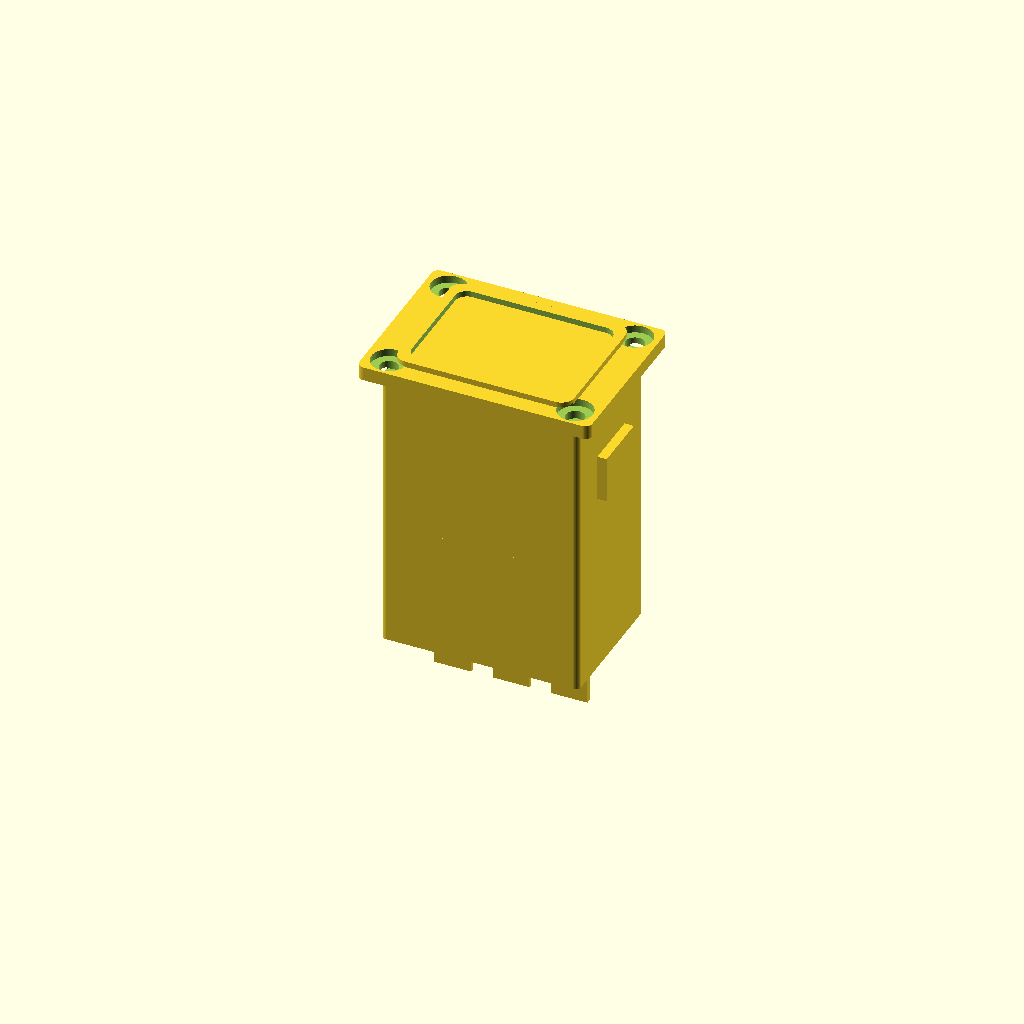
Cell 1: rendered with the file's own defaults.
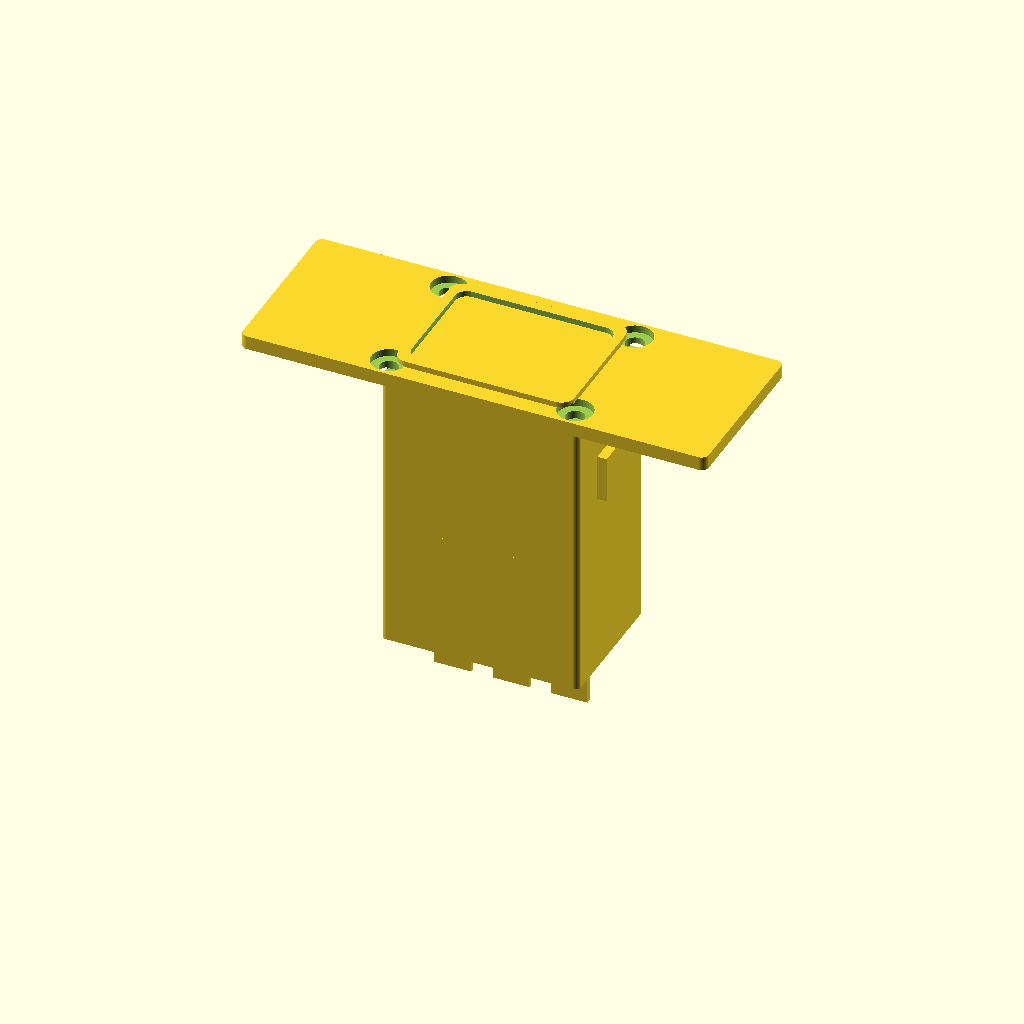
Cell 2: flange_w = 80 (everything else at default).
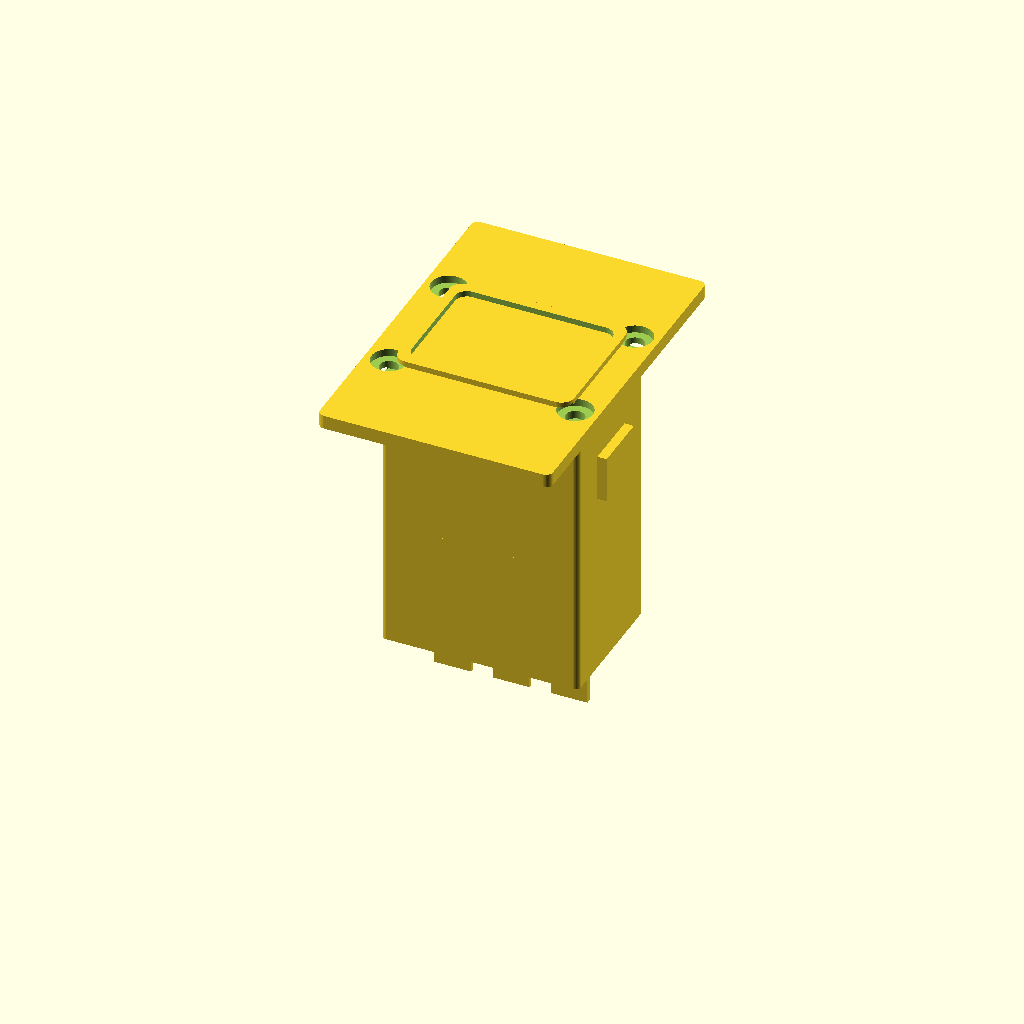
Cell 3 — flange_h set to 58, the other parameters unchanged.
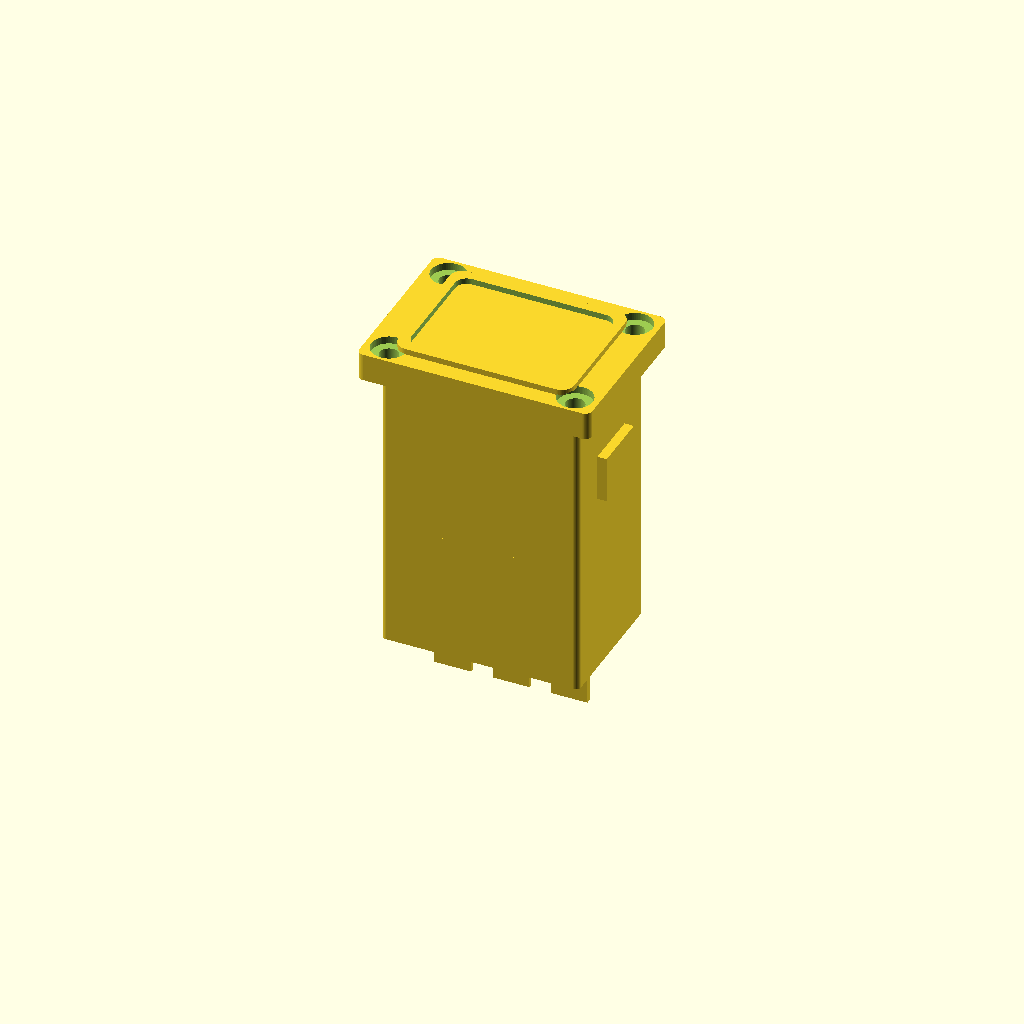
Cell 4: flange_t = 4.8 (everything else at default).
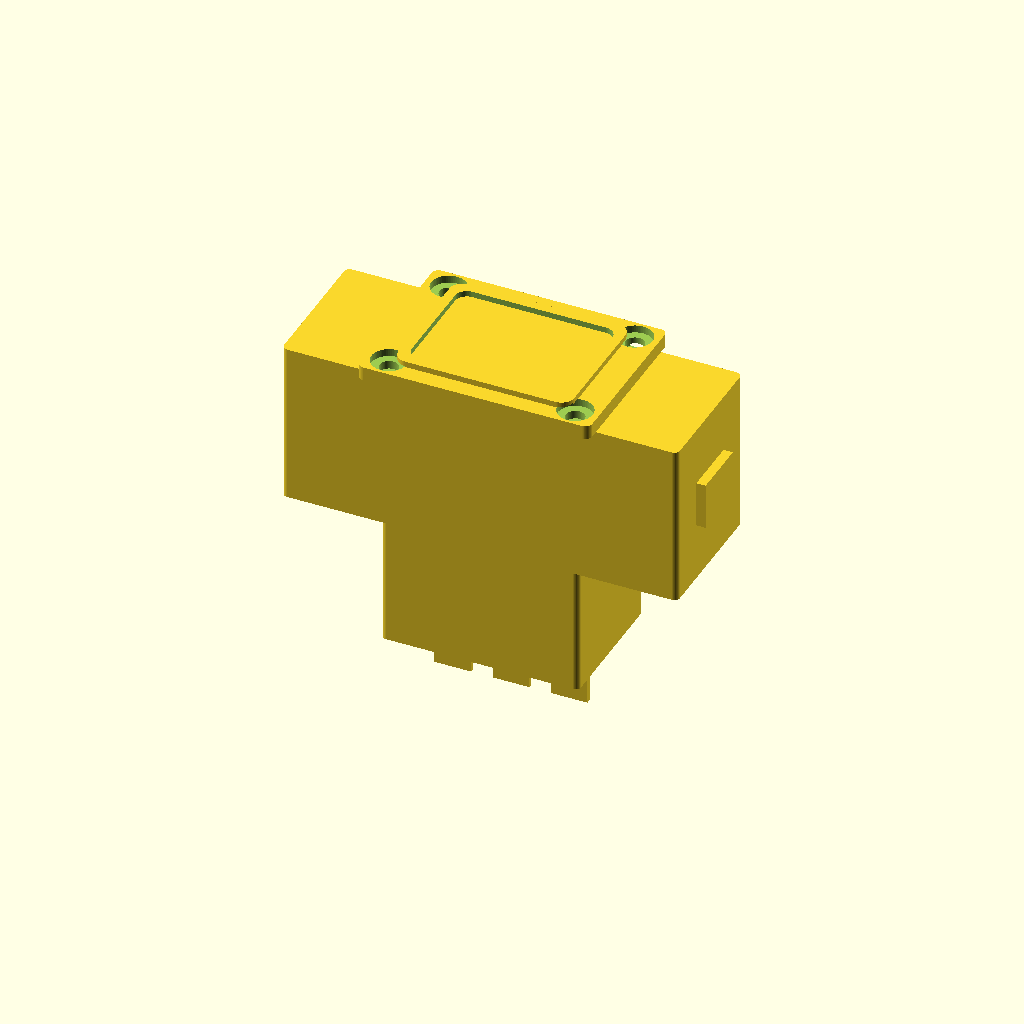
Cell 5: body_w = 68 (everything else at default).
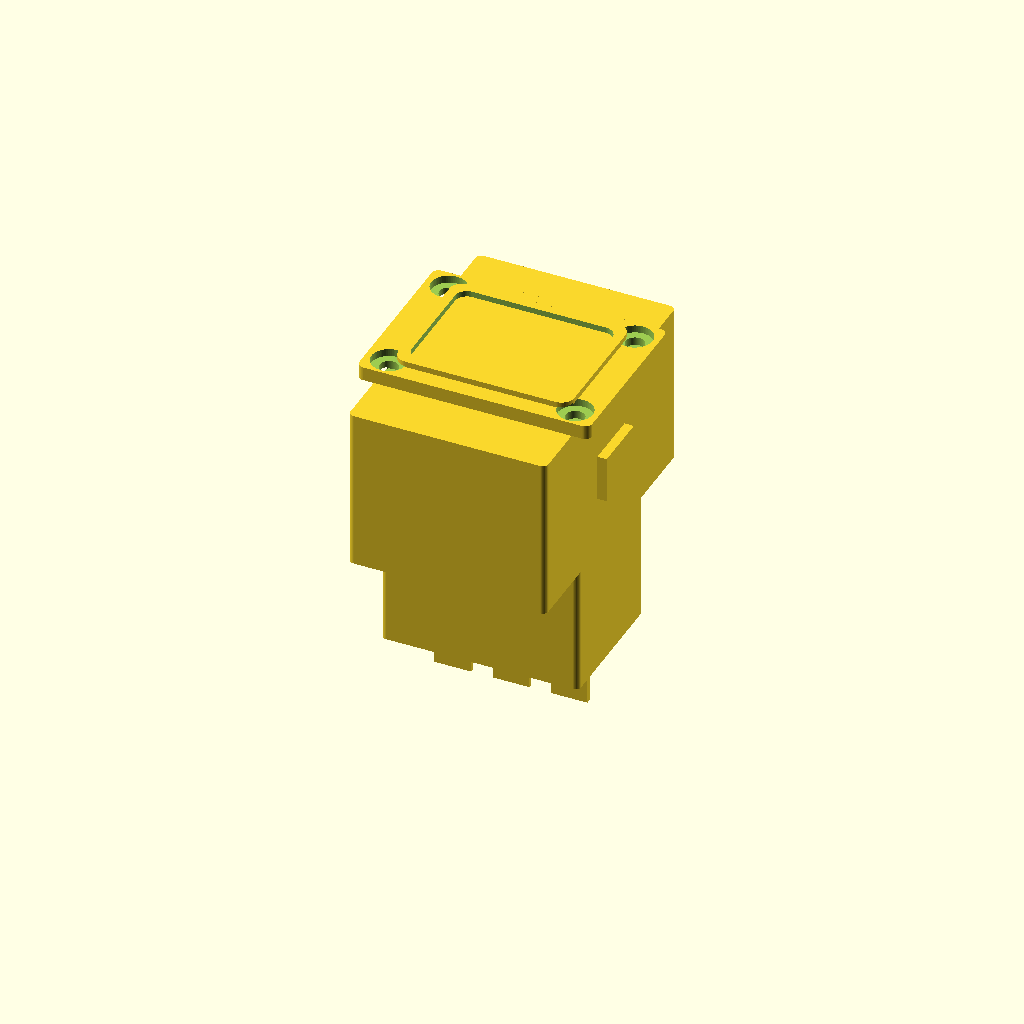
Cell 6 — body_h set to 48, the other parameters unchanged.
One fixed orthographic camera (rotation 55°, 0°, 25°; colour scheme Cornfield) for every cell.
OpenSCAD source file results/nopscadlib/ablations/no_json_ir/scad/iec__IEC_yunpen.scad:
$fn = 64;

// IEC filtered inlet module (approximate) - overall front flange 40 x 29 mm
// Coordinate system: Front face at z=0, body extends to negative z.

flange_w = 40.0;
flange_h = 29.0;
flange_t = 2.4;

body_w = 34.0;
body_h = 24.0;
body_d = 28.0;          // main inlet body depth behind flange

filter_w = 34.0;
filter_h = 24.0;
filter_d = 22.0;        // filter housing depth behind body

// Front IEC C14 opening (outer shroud opening)
iec_open_w = 27.0;
iec_open_h = 20.0;
iec_open_d = 18.0;      // cut depth into body

// Inner recess to suggest C14 cavity
iec_recess_w = 23.0;
iec_recess_h = 16.0;
iec_recess_d = 12.0;

// Pin openings (3 rectangular slots)
pin_slot_w = 6.2;
pin_slot_h = 3.2;
pin_slot_d = 22.0;      // cut through body into filter area
pin_pitch_x = 10.0;     // L-N spacing
pin_y = -2.0;           // slightly below center like many C14 inlets

// Ground pin above
gnd_slot_w = 6.2;
gnd_slot_h = 3.2;
gnd_y = 6.0;

// Mounting holes on flange
screw_d = 3.2;
screw_head_clear_d = 6.0;
screw_x = 16.0;
screw_y = 11.0;

// Front bezel lip around opening (adds characteristic inlet frame)
bezel_lip = 1.6;        // thickness of raised frame around opening
bezel_raise = 1.2;      // how far it protrudes forward from flange front
bezel_corner_r = 2.0;   // rounded corners for bezel opening

// Side snap/retention ears on body sides (approx)
ear_w = 2.2;
ear_h = 10.0;
ear_d = 8.0;
ear_inset_z = 10.0;     // distance from flange into body

// Rear spade terminals (3)
term_w = 6.3;
term_h = 0.8;
term_d = 12.0;
term_z_overlap = 1.2;   // overlap into filter housing to ensure connectivity
term_y_offset = 0.0;
term_x_pitch = 10.0;

// ---------- helpers ----------
module rounded_rect_2d(w, h, r) {
    rr = min(r, min(w, h)/2);
    hull() {
        for (sx = [-1, 1], sy = [-1, 1])
            translate([sx*(w/2-rr), sy*(h/2-rr)]) circle(r=rr);
    }
}

module rounded_box(size=[10,10,10], r=1.0, center=true) {
    x=size[0]; y=size[1]; z=size[2];
    rr = min(r, min(x,y)/2);
    linear_extrude(height=z, center=center)
        rounded_rect_2d(x, y, rr);
}

module iec_filtered_inlet_40x29() {

    // Derived Z positions (front at z=0)
    body_z0   = -body_d;                 // body spans [body_z0, 0]
    filter_z0 = -(body_d + filter_d);    // filter spans [filter_z0, body_z0]

    // Bezel outer dims (frame around IEC opening)
    bezel_outer_w = iec_open_w + 2*bezel_lip;
    bezel_outer_h = iec_open_h + 2*bezel_lip;

    // Z placement for bezel: sits on flange front and protrudes forward
    flange_front_z = flange_t; // flange spans [0..flange_t]
    bezel_center_z = flange_front_z + bezel_raise/2 - 0.2; // slight overlap into flange

    union() {
        difference() {
            union() {
                // Flange (front plate) from z=0 to z=flange_t
                translate([0,0, flange_t/2])
                    rounded_box([flange_w, flange_h, flange_t], r=1.2, center=true);

                // Raised bezel/frame around IEC opening (characteristic inlet face)
                translate([0,0, bezel_center_z])
                    difference() {
                        rounded_box([bezel_outer_w, bezel_outer_h, bezel_raise], r=2.2, center=true);
                        // inner opening of bezel (slightly larger than cutout to show frame)
                        rounded_box([iec_open_w, iec_open_h, bezel_raise + 0.4], r=bezel_corner_r, center=true);
                    }

                // Main body behind flange (slightly inset to show flange lip)
                translate([0,0, body_z0/2])
                    rounded_box([body_w, body_h, body_d], r=1.0, center=true);

                // Filter housing behind body
                translate([0,0, (filter_z0 + body_z0)/2])
                    rounded_box([filter_w, filter_h, filter_d], r=1.0, center=true);

                // Side snap/retention ears (connected to body sides)
                for (sx = [-1, 1]) {
                    translate([
                        sx*(body_w/2 + ear_w/2 - 0.6), // overlap into body by 0.6
                        0,
                        -(ear_inset_z + ear_d/2)
                    ])
                        cube([ear_w, ear_h, ear_d], center=true);
                }

                // Rear spade terminals (3), connected into filter housing
                rear_face_z = filter_z0; // most negative face of filter
                for (i = [-1, 0, 1]) {
                    translate([
                        i*term_x_pitch,
                        term_y_offset,
                        rear_face_z - term_d/2 + term_z_overlap
                    ])
                        cube([term_w, term_h, term_d], center=true);
                }
            }

            // --- CUTOUTS ---

            // Outer IEC opening: rounded rectangle through flange and into body
            // Centered so its front face starts at z=0 and extends into negative z.
            translate([0,0, -iec_open_d/2 + 0.01])
                linear_extrude(height=iec_open_d + 0.02, center=true)
                    rounded_rect_2d(iec_open_w, iec_open_h, bezel_corner_r);

            // Inner recess (smaller) deeper into body to suggest cavity
            translate([0,0, -(flange_t + iec_recess_d/2)])
                linear_extrude(height=iec_recess_d, center=true)
                    rounded_rect_2d(iec_recess_w, iec_recess_h, 1.6);

            // Pin slots (cut from front into body/filter region)
            for (px = [-pin_pitch_x/2, pin_pitch_x/2]) {
                translate([px, pin_y, -(flange_t + pin_slot_d/2)])
                    cube([pin_slot_w, pin_slot_h, pin_slot_d], center=true);
            }
            translate([0, gnd_y, -(flange_t + pin_slot_d/2)])
                cube([gnd_slot_w, gnd_slot_h, pin_slot_d], center=true);

            // Mounting screw holes through flange
            for (x = [-screw_x, screw_x])
                for (y = [-screw_y, screw_y]) {
                    translate([x, y, flange_t/2])
                        cylinder(h=flange_t + 0.6, d=screw_d, center=true);
                    translate([x, y, flange_t - 0.6])
                        cylinder(h=1.4, d=screw_head_clear_d, center=true);
                }
        }
    }
}

iec_filtered_inlet_40x29();
Customizer parameters (derived from the source; name, type, default, range or options):
flange_w: number, default 40
flange_h: number, default 29
flange_t: number, default 2.4
body_w: number, default 34
body_h: number, default 24
body_d: number, default 28
filter_w: number, default 34
filter_h: number, default 24
filter_d: number, default 22
iec_open_w: number, default 27
iec_open_h: number, default 20
iec_open_d: number, default 18
iec_recess_w: number, default 23
iec_recess_h: number, default 16
iec_recess_d: number, default 12
pin_slot_w: number, default 6.2
pin_slot_h: number, default 3.2
pin_slot_d: number, default 22
pin_pitch_x: number, default 10
pin_y: number, default -2
gnd_slot_w: number, default 6.2
gnd_slot_h: number, default 3.2
gnd_y: number, default 6
screw_d: number, default 3.2
screw_head_clear_d: number, default 6
screw_x: number, default 16
screw_y: number, default 11
bezel_lip: number, default 1.6
bezel_raise: number, default 1.2
bezel_corner_r: number, default 2
ear_w: number, default 2.2
ear_h: number, default 10
ear_d: number, default 8
ear_inset_z: number, default 10
term_w: number, default 6.3
term_h: number, default 0.8
term_d: number, default 12
term_z_overlap: number, default 1.2
term_y_offset: number, default 0
term_x_pitch: number, default 10
